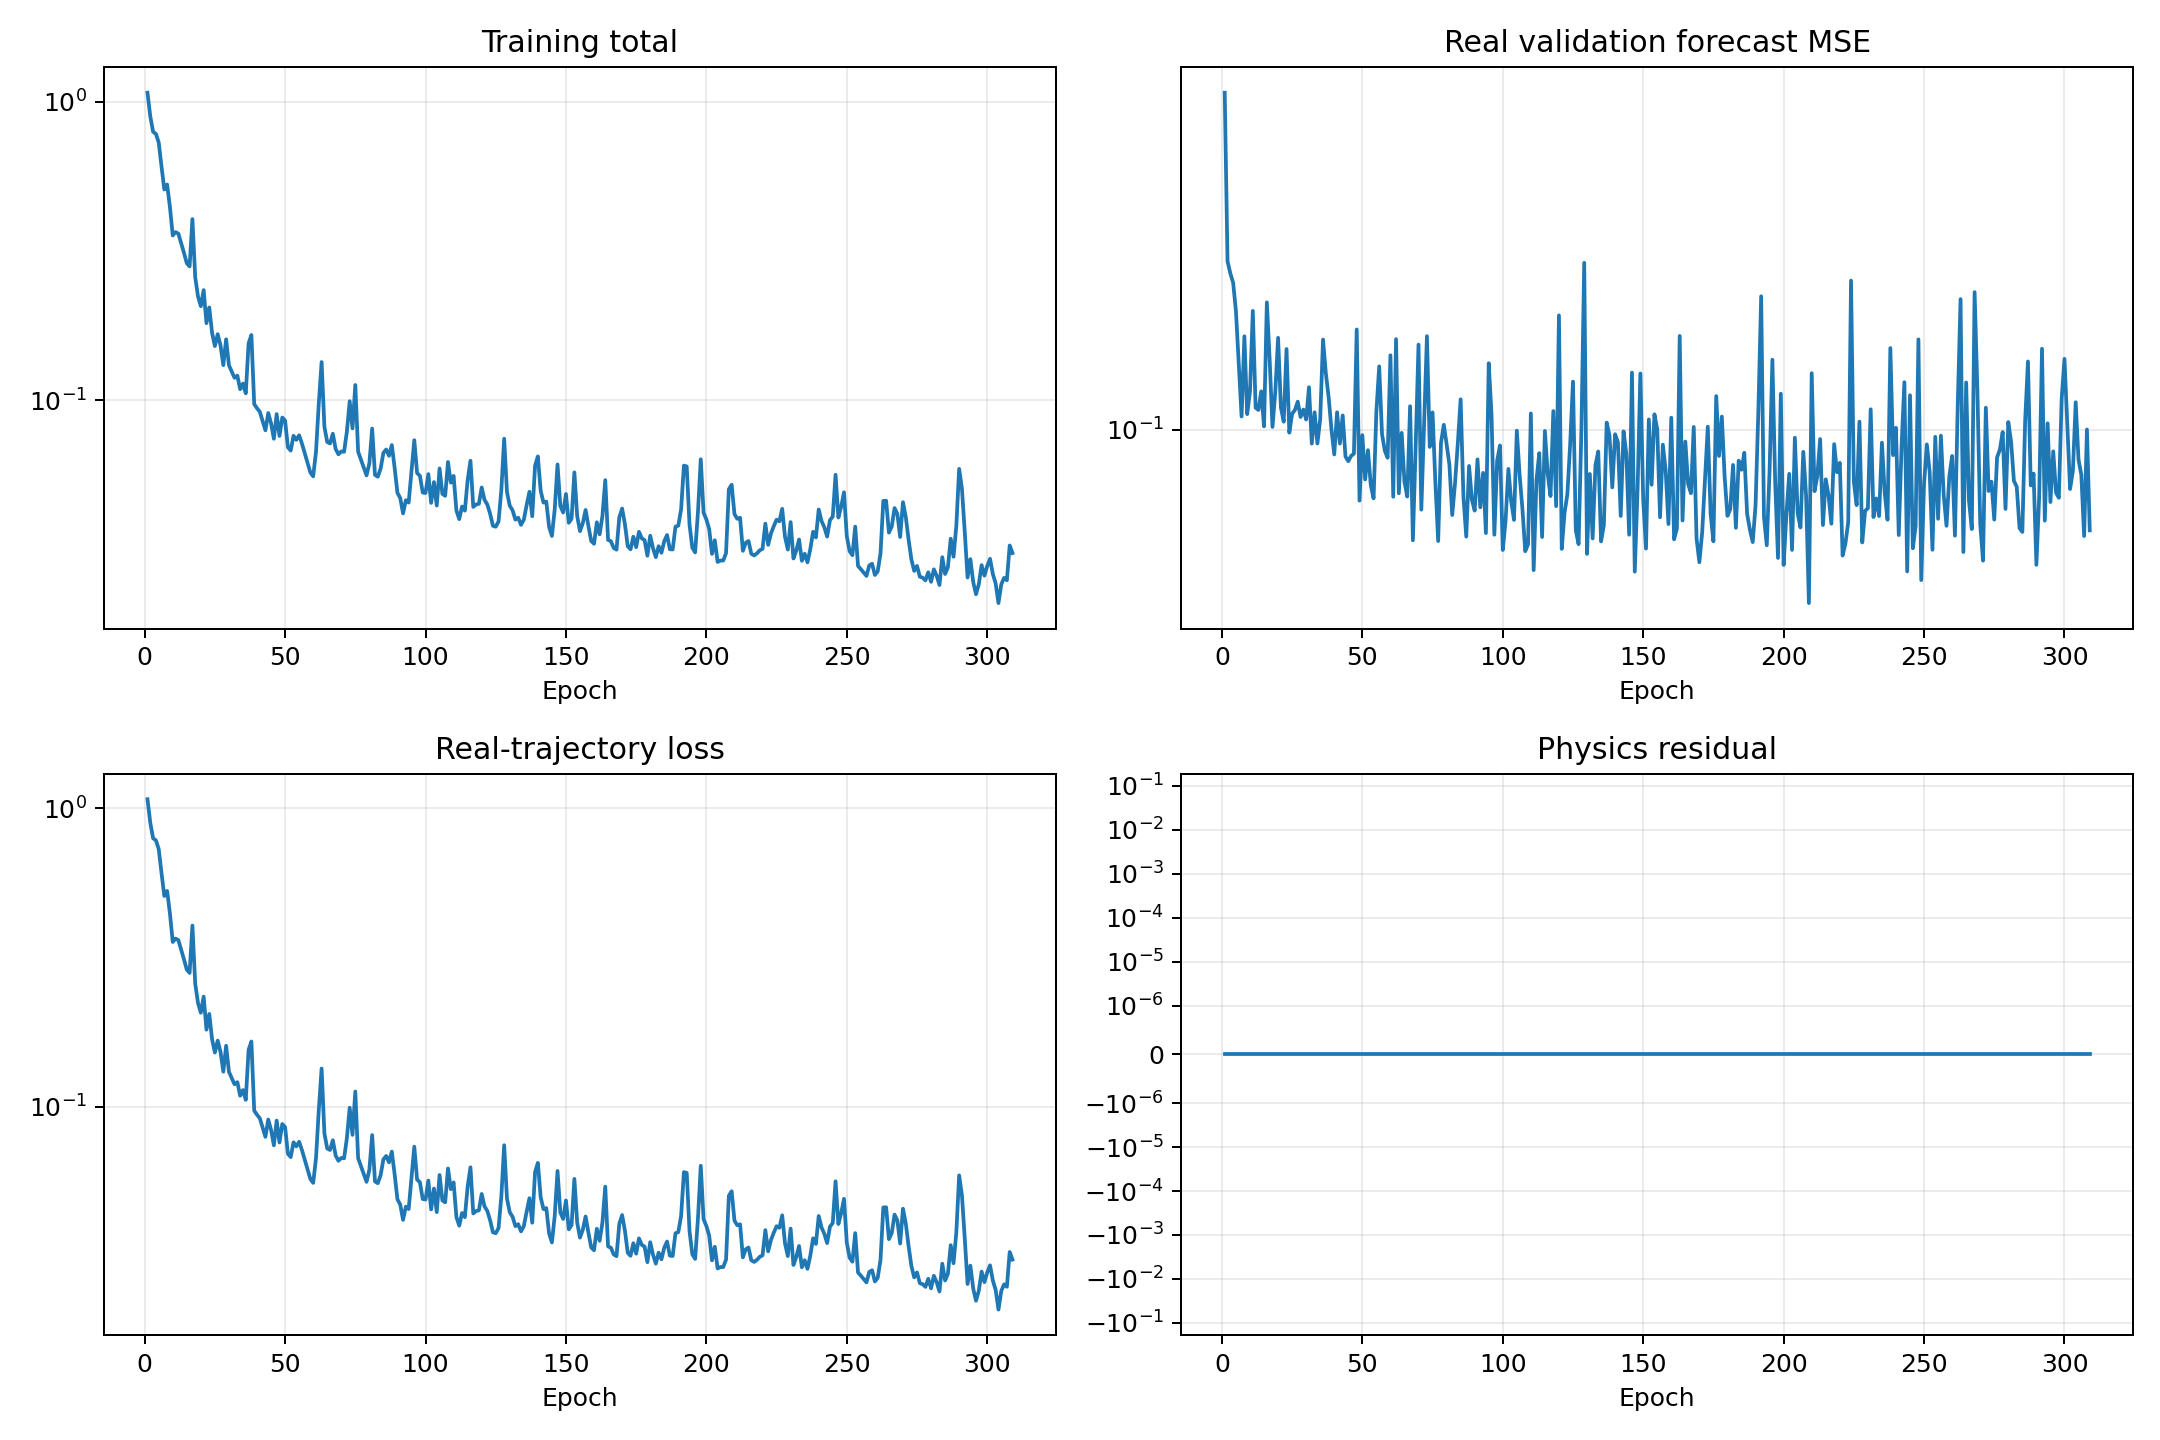

Values plotted in this chart, from the file beside it:
epoch, validation_real_forecast_mse, train_data, train_physics, train_total
1, 0.3881, 1.073, 0.0, 1.073
2, 0.1969, 0.8938, 0.0, 0.8938
3, 0.1875, 0.7942, 0.0, 0.7942
4, 0.1806, 0.7813, 0.0, 0.7813
5, 0.161, 0.7309, 0.0, 0.7309
6, 0.1301, 0.607, 0.0, 0.607
7, 0.1054, 0.5087, 0.0, 0.5087
8, 0.1456, 0.5289, 0.0, 0.5289
9, 0.1064, 0.444, 0.0, 0.444
10, 0.1167, 0.3569, 0.0, 0.3569
11, 0.1613, 0.3663, 0.0, 0.3663
12, 0.1092, 0.3619, 0.0, 0.3619
13, 0.1082, 0.3362, 0.0, 0.3362
14, 0.1166, 0.3119, 0.0, 0.3119
15, 0.1013, 0.2882, 0.0, 0.2882
16, 0.1669, 0.2812, 0.0, 0.2812
17, 0.1325, 0.4049, 0.0, 0.4049
18, 0.1011, 0.2586, 0.0, 0.2586
19, 0.1163, 0.2227, 0.0, 0.2227
20, 0.1447, 0.2068, 0.0, 0.2068
21, 0.1094, 0.2342, 0.0, 0.2342
22, 0.1032, 0.1815, 0.0, 0.1815
23, 0.1383, 0.2048, 0.0, 0.2048
24, 0.09878, 0.1684, 0.0, 0.1684
25, 0.1066, 0.1521, 0.0, 0.1521
26, 0.1082, 0.1668, 0.0, 0.1668
27, 0.1119, 0.1529, 0.0, 0.1529
28, 0.1052, 0.1313, 0.0, 0.1313
29, 0.1084, 0.1603, 0.0, 0.1603
30, 0.1041, 0.1312, 0.0, 0.1312
31, 0.1186, 0.1249, 0.0, 0.1249
32, 0.09452, 0.1191, 0.0, 0.1191
33, 0.1072, 0.1211, 0.0, 0.1211
34, 0.09457, 0.1091, 0.0, 0.1091
35, 0.1044, 0.1139, 0.0, 0.1139
36, 0.1437, 0.1056, 0.0, 0.1056
37, 0.1254, 0.1553, 0.0, 0.1553
38, 0.114, 0.1657, 0.0, 0.1657
39, 0.1001, 0.09725, 0.0, 0.09725
40, 0.09047, 0.09418, 0.0, 0.09418
41, 0.1072, 0.09163, 0.0, 0.09163
42, 0.09455, 0.08541, 0.0, 0.08541
43, 0.1059, 0.07943, 0.0, 0.07943
44, 0.08971, 0.09076, 0.0, 0.09076
45, 0.08805, 0.08383, 0.0, 0.08383
46, 0.08994, 0.07442, 0.0, 0.07442
47, 0.09077, 0.09001, 0.0, 0.09001
48, 0.1496, 0.07605, 0.0, 0.07605
49, 0.07513, 0.08766, 0.0, 0.08766
50, 0.09779, 0.08561, 0.0, 0.08561
51, 0.08181, 0.06966, 0.0, 0.06966
52, 0.09205, 0.06795, 0.0, 0.06795
53, 0.08002, 0.07614, 0.0, 0.07614
54, 0.07582, 0.0738, 0.0, 0.0738
55, 0.1077, 0.07644, 0.0, 0.07644
56, 0.129, 0.07169, 0.0, 0.07169
57, 0.09827, 0.06652, 0.0, 0.06652
58, 0.09183, 0.06179, 0.0, 0.06179
59, 0.08928, 0.05737, 0.0, 0.05737
60, 0.1349, 0.05569, 0.0, 0.05569
... 249 more rows
